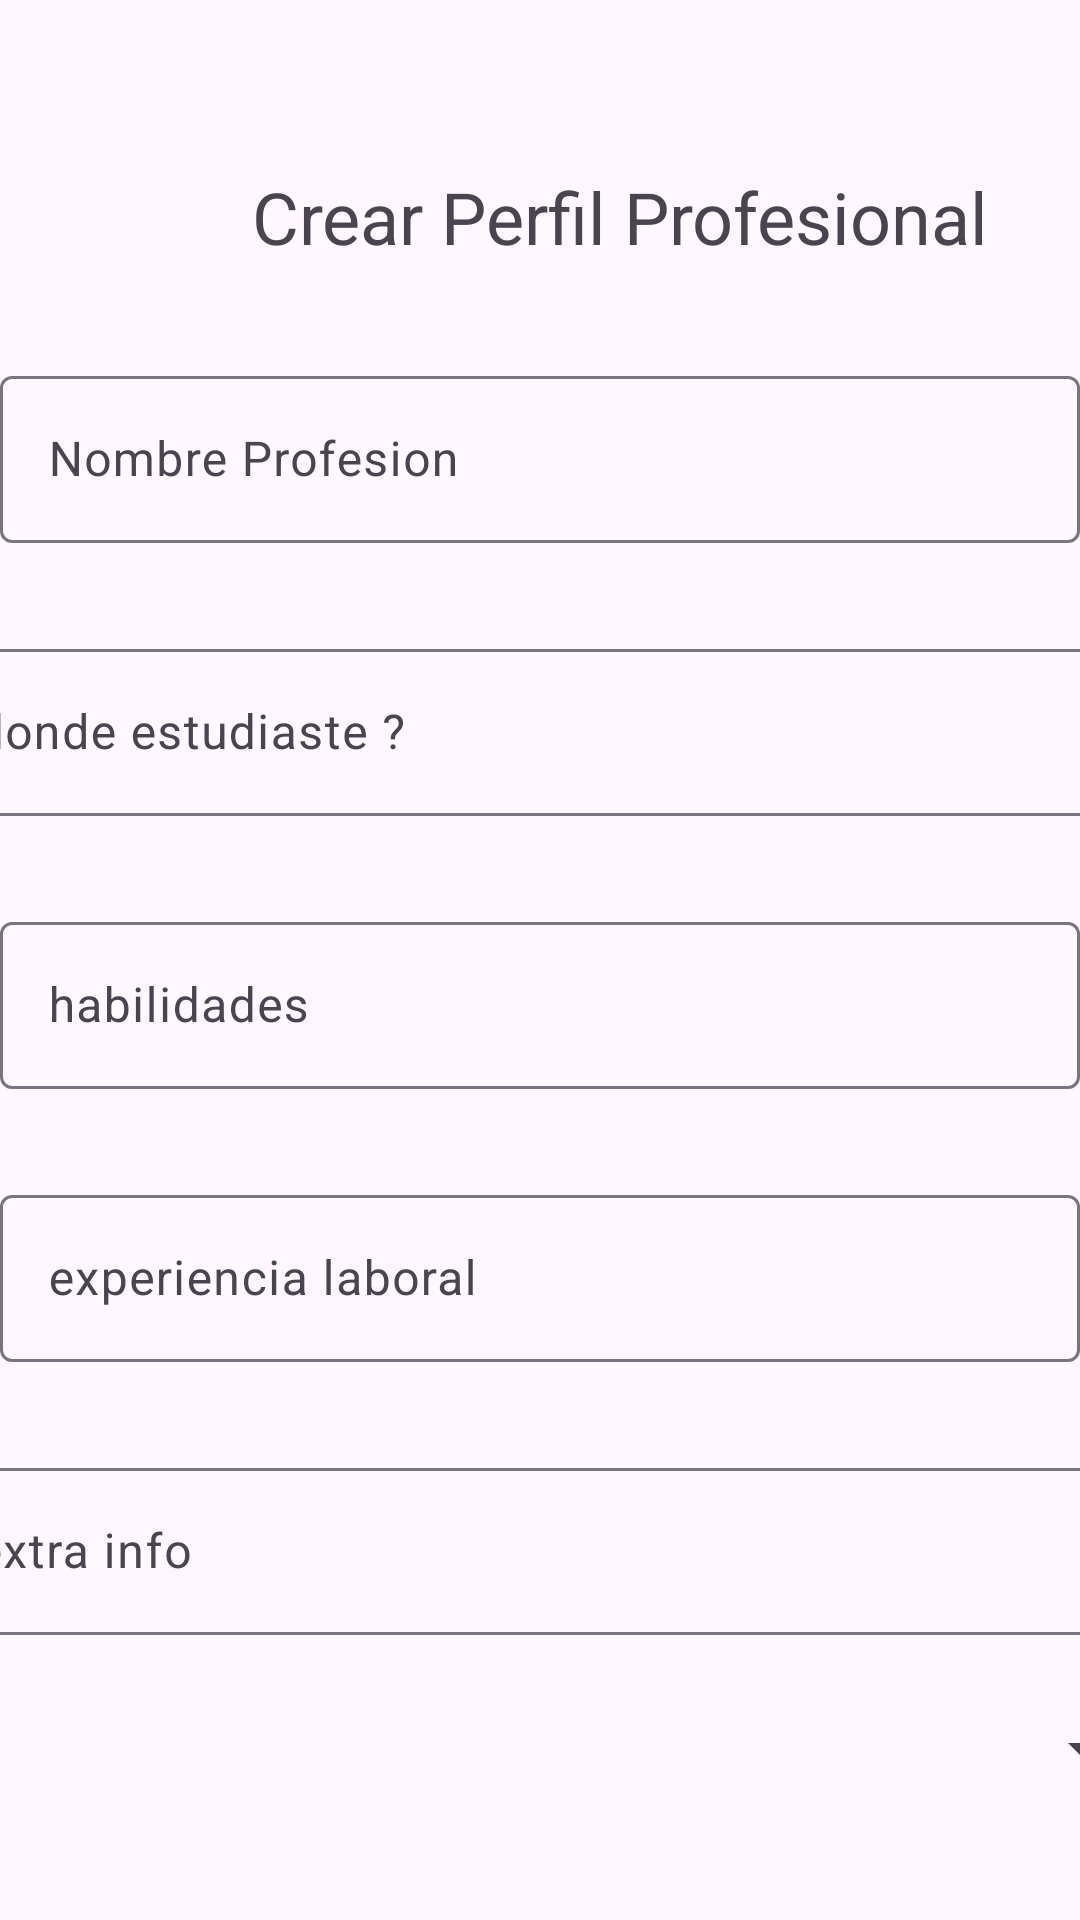

Write the Android layout XML for this screen, with the resource values it uses.
<!-- AndroidManifest.xml: application theme Theme.Circleoflinks -->
<!-- res/layout/activity_perfil_pro.xml -->
<?xml version="1.0" encoding="utf-8"?>
<androidx.constraintlayout.widget.ConstraintLayout xmlns:android="http://schemas.android.com/apk/res/android"
    xmlns:app="http://schemas.android.com/apk/res-auto"
    xmlns:tools="http://schemas.android.com/tools"
    android:layout_width="match_parent"
    android:layout_height="match_parent"
    tools:context=".activitys.PerfilProActivity">

    <Button
        android:id="@+id/button_save_perfil"
        android:layout_width="wrap_content"
        android:layout_height="wrap_content"
        android:layout_marginTop="640dp"
        android:layout_marginEnd="16dp"
        android:text="save"
        app:layout_constraintEnd_toEndOf="parent"
        app:layout_constraintTop_toTopOf="parent" />

    <TextView
        android:id="@+id/textView6"
        android:layout_width="wrap_content"
        android:layout_height="wrap_content"
        android:layout_marginStart="84dp"
        android:layout_marginTop="56dp"
        android:text="Crear Perfil Profesional"
        android:textSize="24sp"

        app:layout_constraintStart_toStartOf="parent"
        app:layout_constraintTop_toTopOf="parent" />

    <com.google.android.material.textfield.TextInputLayout
        android:id="@+id/textInputLayout4"
        android:layout_width="match_parent"
        android:layout_height="wrap_content"
        android:layout_marginTop="120dp"
        android:hint="Nombre Profesion"
        app:layout_constraintEnd_toEndOf="parent"
        app:layout_constraintStart_toStartOf="parent"
        app:layout_constraintTop_toTopOf="parent"
        app:startIconDrawable="@drawable/handyman_icon">

        <com.google.android.material.textfield.TextInputEditText
            android:id="@+id/inputnombrepro"
            android:layout_width="match_parent"
            android:layout_height="wrap_content"

            />

    </com.google.android.material.textfield.TextInputLayout>


    <com.google.android.material.textfield.TextInputLayout
        android:id="@+id/textInputLayout5"
        android:layout_width="409dp"
        android:layout_height="wrap_content"
        android:layout_marginTop="30dp"
        android:hint="donde estudiaste ?"
        app:layout_constraintEnd_toEndOf="parent"
        app:layout_constraintStart_toStartOf="parent"
        app:layout_constraintTop_toBottomOf="@+id/textInputLayout4">

        <com.google.android.material.textfield.TextInputEditText
            android:id="@+id/inputestudiante"
            android:layout_width="match_parent"
            android:layout_height="wrap_content"
            android:layout_marginTop="112dp"

            />
    </com.google.android.material.textfield.TextInputLayout>

    <com.google.android.material.textfield.TextInputLayout
        android:id="@+id/textInputLayout6"
        android:layout_width="match_parent"
        android:layout_height="wrap_content"
        android:layout_marginTop="30dp"
        android:hint="habilidades"
        app:layout_constraintEnd_toEndOf="parent"
        app:layout_constraintHorizontal_bias="0.0"
        app:layout_constraintStart_toStartOf="parent"
        app:layout_constraintTop_toBottomOf="@+id/textInputLayout5">

        <com.google.android.material.textfield.TextInputEditText
            android:id="@+id/inputhabilidades"
            android:layout_width="match_parent"
            android:layout_height="wrap_content"
            android:layout_marginTop="112dp"

            />
    </com.google.android.material.textfield.TextInputLayout>


    <com.google.android.material.textfield.TextInputLayout
        android:id="@+id/textInputLayout7"
        android:layout_width="match_parent"

        android:layout_height="wrap_content"
        android:layout_marginTop="30dp"
        android:hint="experiencia laboral"
        app:layout_constraintEnd_toEndOf="parent"

        app:layout_constraintHorizontal_bias="0.0"
        app:layout_constraintStart_toStartOf="parent"
        app:layout_constraintTop_toBottomOf="@+id/textInputLayout6">

        <com.google.android.material.textfield.TextInputEditText
            android:id="@+id/inputexplaboral"
            android:layout_width="match_parent"
            android:layout_height="wrap_content"
            android:layout_marginTop="112dp"

            />
    </com.google.android.material.textfield.TextInputLayout>

    <com.google.android.material.textfield.TextInputLayout
        android:id="@+id/textInputLayout"
        android:layout_width="409dp"
        android:layout_height="wrap_content"
        android:layout_marginStart="1dp"
        android:layout_marginTop="30dp"
        android:layout_marginEnd="1dp"
        android:hint="extra info"
        app:layout_constraintEnd_toEndOf="parent"
        app:layout_constraintStart_toStartOf="parent"
        app:layout_constraintTop_toBottomOf="@+id/textInputLayout7">

        <com.google.android.material.textfield.TextInputEditText
            android:id="@+id/inputinfo"
            android:layout_width="match_parent"
            android:layout_height="wrap_content" />
    </com.google.android.material.textfield.TextInputLayout>


    <Spinner
        android:id="@+id/spinner_typeuser"
        android:layout_width="409dp"
        android:layout_height="wrap_content"
        android:layout_marginStart="1dp"
        android:layout_marginTop="26dp"
        android:layout_marginEnd="1dp"
        app:layout_constraintEnd_toEndOf="parent"
        app:layout_constraintStart_toStartOf="parent"
        app:layout_constraintTop_toBottomOf="@+id/textInputLayout" />


</androidx.constraintlayout.widget.ConstraintLayout>
<!-- resources referenced by this layout -->
<resources>
  <style name="Theme.Circleoflinks" parent="Base.Theme.Circleoflinks" />
  <style name="Base.Theme.Circleoflinks" parent="Theme.Material3.DayNight.NoActionBar">
          
          
      </style>
</resources>
